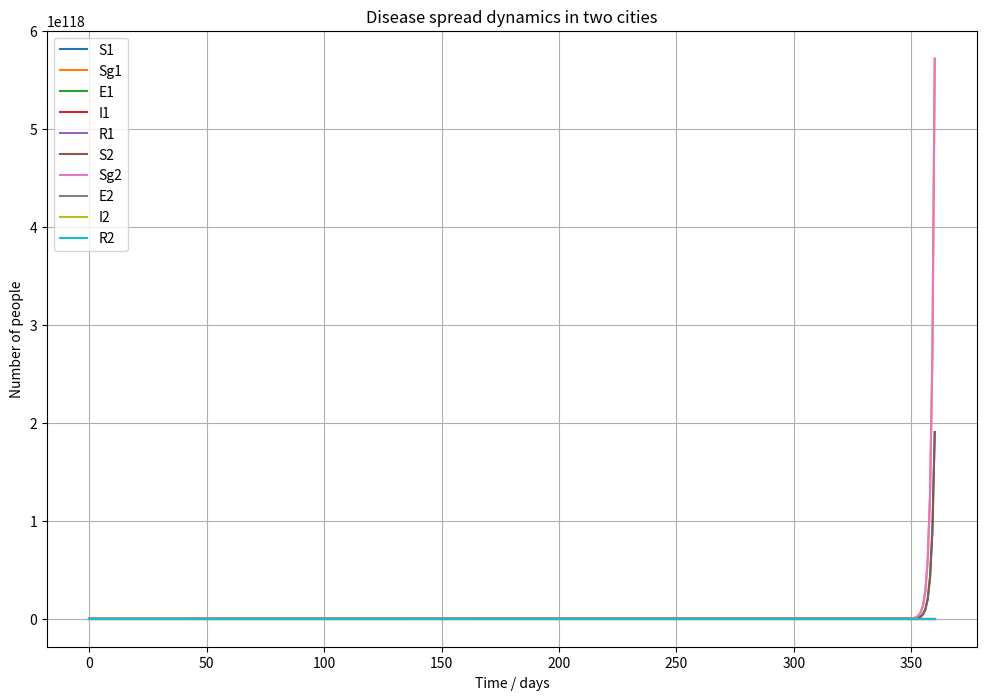

Write Python code to recreate this figure.
import numpy as np
import matplotlib.pyplot as plt
from scipy.integrate import odeint

# Parameters
beta = 2/14     # Exposure rate
gamma = 0.75    # Go-out rate of susceptible individuals
mu = 0.5        # Rate at which an exposed individual becomes susceptible
lambda_ = 0.5   # Rate at which mobile susceptible individuals will be immobile
alpha = 0.5     # Rate at which exposed individuals become infected
tau = 0.5       # Rate at which individuals travel to another city
delta = 1/14    # Rate at which infected individuals become non-infectious

# Initial conditions
S10, Sg10, E10, I10, R10 = 100, 0, 25, 25, 0  # City 1
S20, Sg20, E20, I20, R20 = 100, 0, 25, 25, 0  # City 2

# ODE system
def model(y, t):
    S1, Sg1, E1, I1, R1, S2, Sg2, E2, I2, R2 = y

    dS1dt = -gamma * S1 + tau * S2 - tau * S1 + lambda_ * Sg1
    dSg1dt = gamma * S1 + tau * Sg2 - mu * E1 + tau * Sg1 - beta * Sg1 * I1 / (S1 + Sg1 + E1 + I1 + R1) - lambda_ * Sg1
    dE1dt = beta * Sg1 * I1 / (S1 + Sg1 + E1 + I1 + R1) + tau * E2 - (alpha + tau) * E1
    dI1dt = alpha * E1 + tau * I2 - (delta + tau) * I1
    dR1dt = delta * I1 + tau * (R2 - R1)

    dS2dt = -gamma * S2 + tau * (S1 - S2) + lambda_ * Sg2
    dSg2dt = gamma * S2 + tau * Sg2 - mu * E2 + tau * Sg2 - beta * Sg2 * I2 / (S2 + Sg2 + E2 + I2 + R2) - lambda_ * Sg2
    dE2dt = beta * Sg2 * I2 / (S2 + Sg2 + E2 + I2 + R2) + tau * E1 - (alpha + tau) * E2
    dI2dt = alpha * E2 + tau * I1 - (delta + tau) * I2
    dR2dt = delta * I2 + tau * (R1 - R2)

    return [dS1dt, dSg1dt, dE1dt, dI1dt, dR1dt, dS2dt, dSg2dt, dE2dt, dI2dt, dR2dt]

# Time points
t = np.linspace(0, 360, 360)

# Initial conditions vector
y0 = [S10, Sg10, E10, I10, R10, S20, Sg20, E20, I20, R20]

# Integrate the ODEs
solution = odeint(model, y0, t)

# Plotting
plt.figure(figsize=(12, 8))
plt.plot(t, solution[:, 0], label='S1')
plt.plot(t, solution[:, 1], label='Sg1')
plt.plot(t, solution[:, 2], label='E1')
plt.plot(t, solution[:, 3], label='I1')
plt.plot(t, solution[:, 4], label='R1')
plt.plot(t, solution[:, 5], label='S2')
plt.plot(t, solution[:, 6], label='Sg2')
plt.plot(t, solution[:, 7], label='E2')
plt.plot(t, solution[:, 8], label='I2')
plt.plot(t, solution[:, 9], label='R2')
plt.xlabel('Time / days')
plt.ylabel('Number of people')
plt.title('Disease spread dynamics in two cities')
plt.legend()
plt.grid(True)
plt.show()
